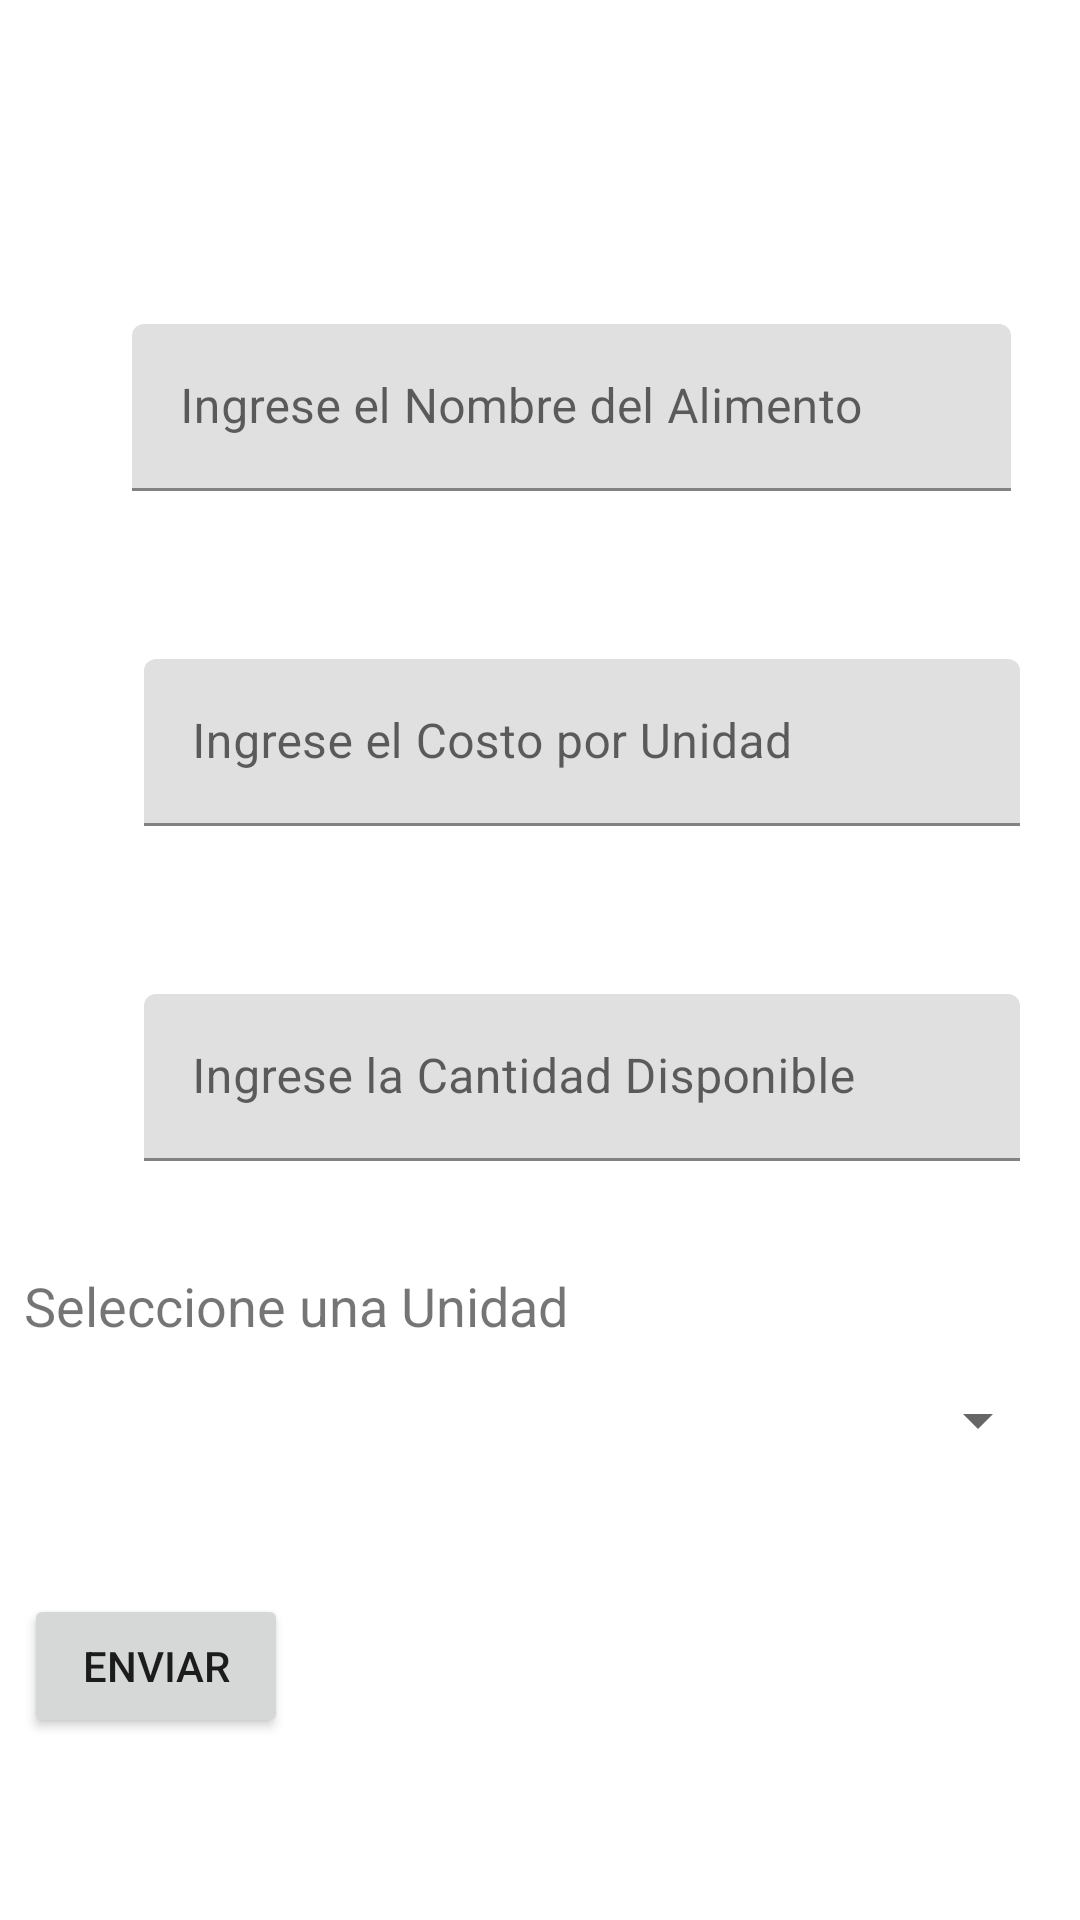

Produce the Android XML layout that renders to this screen, including the resource entries it uses.
<!-- AndroidManifest.xml: application theme AppTheme -->
<!-- res/layout/fragment_nuevoalimento.xml -->
<?xml version="1.0" encoding="utf-8"?>
<android.support.constraint.ConstraintLayout
    xmlns:android="http://schemas.android.com/apk/res/android"
    xmlns:app="http://schemas.android.com/apk/res-auto"
    xmlns:tools="http://schemas.android.com/tools"
    android:layout_width="match_parent" android:layout_height="match_parent"

    >


    <android.support.design.widget.TextInputLayout
        android:id="@+id/impUsuario"
        android:layout_width="match_parent"
        android:layout_height="wrap_content"
        android:layout_marginLeft="4dp"
        android:layout_marginStart="4dp"
        android:layout_marginTop="56dp"
        app:layout_constraintStart_toStartOf="parent"
        app:layout_constraintTop_toTopOf="parent">

        <EditText
            android:id="@+id/et_Nombre_AA"
            android:layout_width="293dp"
            android:layout_height="wrap_content"
            android:layout_marginLeft="40dp"
            android:layout_marginStart="40dp"
            android:layout_marginTop="52dp"
            android:ems="10"
            android:hint="@string/et_Nombre_agregarAlimentos_String"
            android:inputType="textPersonName"
            app:layout_constraintStart_toStartOf="parent"
            app:layout_constraintTop_toTopOf="parent"
            android:maxLength="25"/>
    </android.support.design.widget.TextInputLayout>

    <Spinner
        android:id="@+id/sp_Unidad"
        android:layout_width="342dp"
        android:layout_height="36dp"
        android:layout_marginLeft="8dp"
        android:layout_marginStart="8dp"
        android:layout_marginTop="8dp"
        app:layout_constraintStart_toStartOf="parent"
        app:layout_constraintTop_toBottomOf="@+id/textView4" />

    <Button
        android:id="@+id/btn_Enviar_AA"
        android:layout_width="wrap_content"
        android:layout_height="wrap_content"
        android:layout_marginLeft="8dp"
        android:layout_marginStart="8dp"
        android:layout_marginTop="40dp"
        android:text="@string/btn_Enviar_agregarAlimentos_String"
        app:layout_constraintStart_toStartOf="parent"
        app:layout_constraintTop_toBottomOf="@+id/sp_Unidad" />


    <android.support.design.widget.TextInputLayout

        android:id="@+id/textInputLayout"
        android:layout_width="match_parent"
        android:layout_height="wrap_content"
        android:layout_marginLeft="8dp"
        android:layout_marginStart="8dp"
        android:layout_marginTop="16dp"
        app:layout_constraintStart_toStartOf="parent"
        app:layout_constraintTop_toBottomOf="@+id/impUsuario">

        <EditText
            android:id="@+id/et_CostoPorUnidad_AA"
            android:layout_width="292dp"
            android:layout_height="wrap_content"
            android:layout_marginLeft="40dp"
            android:layout_marginStart="40dp"
            android:layout_marginTop="40dp"
            android:ems="10"
            android:hint="@string/et_CostoPorUnidad_agregarAlimentos_String"
            android:inputType="number"
            app:layout_constraintStart_toStartOf="parent"
            app:layout_constraintTop_toBottomOf="@+id/et_Nombre_AA"
            android:maxLength="5"/>
    </android.support.design.widget.TextInputLayout>

    <android.support.design.widget.TextInputLayout
        android:id="@+id/textInputLayout2"
        android:layout_width="match_parent"
        android:layout_height="wrap_content"
        android:layout_marginLeft="8dp"
        android:layout_marginStart="8dp"
        android:layout_marginTop="16dp"
        app:layout_constraintStart_toStartOf="parent"
        app:layout_constraintTop_toBottomOf="@+id/textInputLayout">

        <EditText
            android:id="@+id/et_CantidadDisponible_AA"
            android:layout_width="292dp"
            android:layout_height="wrap_content"
            android:layout_marginLeft="40dp"
            android:layout_marginStart="40dp"
            android:layout_marginTop="40dp"
            android:ems="10"
            android:hint="@string/et_CantidadDisponible_agregarAlimentos_String"
            android:inputType="number"
            app:layout_constraintStart_toStartOf="parent"
            app:layout_constraintTop_toBottomOf="@+id/et_CostoPorUnidad_AA"
            android:maxLength="5"/>
    </android.support.design.widget.TextInputLayout>

    <TextView
        android:id="@+id/textView4"
        android:layout_width="wrap_content"
        android:layout_height="wrap_content"
        android:layout_marginLeft="8dp"
        android:layout_marginStart="8dp"
        android:layout_marginTop="36dp"
        android:text="@string/et_Unidad_String"
        android:textSize="18sp"
        app:layout_constraintStart_toStartOf="parent"
        app:layout_constraintTop_toBottomOf="@+id/textInputLayout2" />
</android.support.constraint.ConstraintLayout>
<!-- resources referenced by this layout -->
<resources>
  <string name="btn_Enviar_agregarAlimentos_String">Enviar </string>
  <string name="et_CantidadDisponible_agregarAlimentos_String">Ingrese la Cantidad Disponible </string>
  <string name="et_CostoPorUnidad_agregarAlimentos_String">Ingrese el Costo por Unidad </string>
  <string name="et_Nombre_agregarAlimentos_String">Ingrese el Nombre del Alimento </string>
  <string name="et_Unidad_String">Seleccione una Unidad </string>
</resources>
